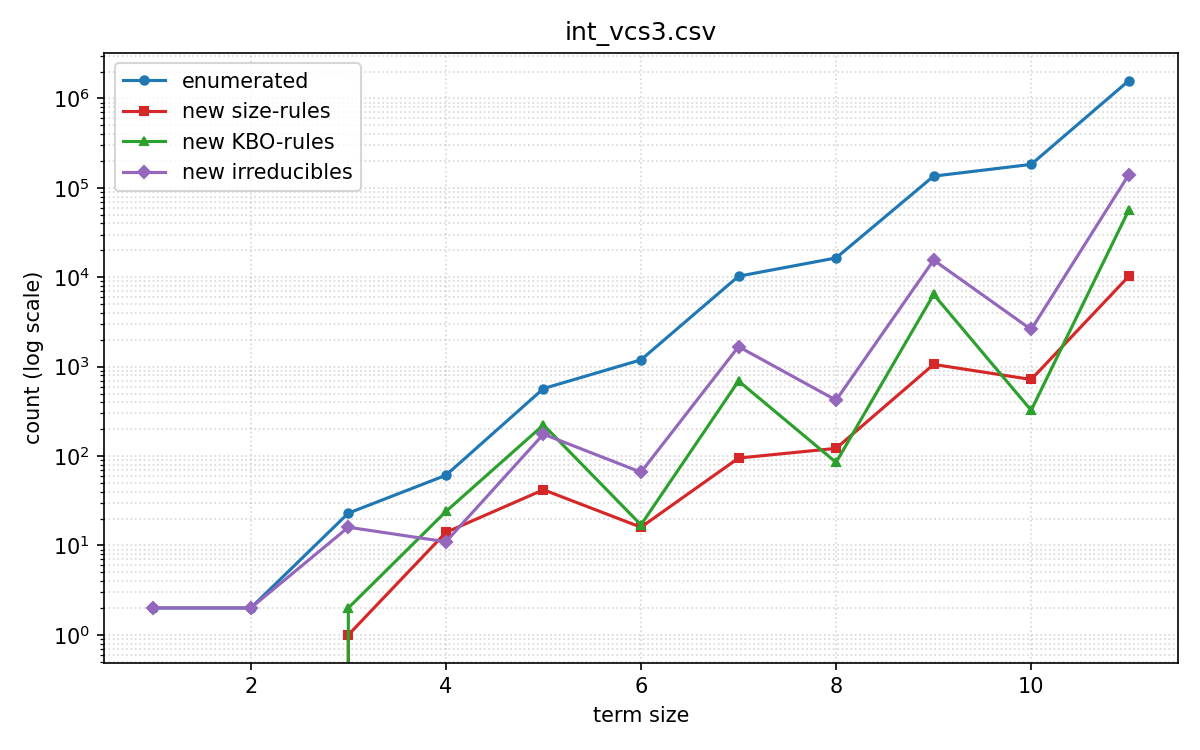

Source data for this figure (header and first rows):
size, enumerated, new_size_rules, new_kbo_rules, new_irreducibles, total_size_rules, total_kbo_rules, total_irreducible, time_total, time_cumulative
1, 2, 0, 0, 2, 0, 0, 2, 0.0, 0.0
2, 2, 0, 0, 2, 0, 0, 4, 0.0, 0.0
3, 23, 1, 2, 16, 1, 2, 20, 0.0, 0.0
4, 61, 14, 24, 11, 15, 26, 31, 0.0, 0.1
5, 569, 42, 223, 176, 57, 249, 207, 0.2, 0.3
6, 1193, 16, 17, 66, 73, 266, 273, 0.7, 1.0
7, 10276, 95, 692, 1676, 168, 958, 1949, 13.2, 14.3
8, 16455, 122, 85, 422, 290, 1043, 2371, 3.9, 18.2
9, 135343, 1060, 6429, 15558, 1350, 7472, 17929, 61.7, 79.3
10, 183054, 719, 325, 2607, 2069, 7797, 20536, 45.0, 124.0
11, 1580324, 10244, 56205, 140029, 12313, 64002, 160565, 254.2, 364.6
